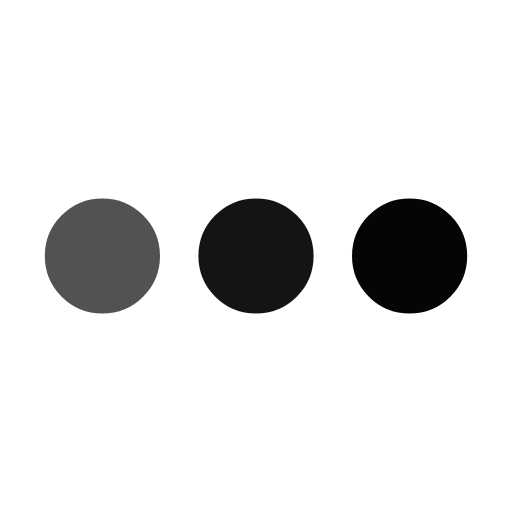
t = 0.00 s
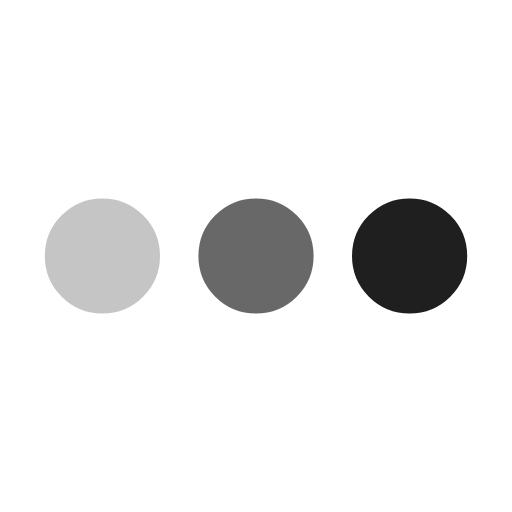
t = 0.25 s
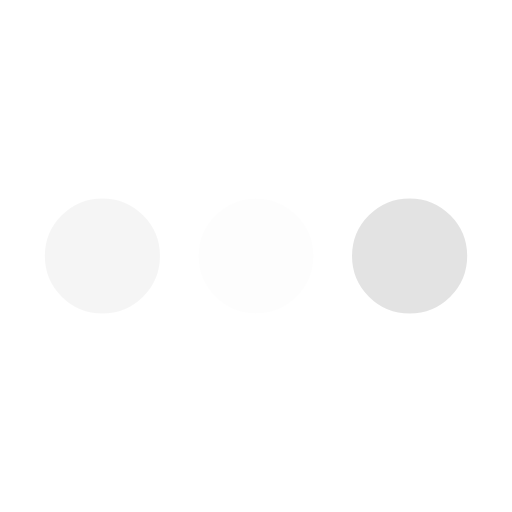
t = 0.75 s
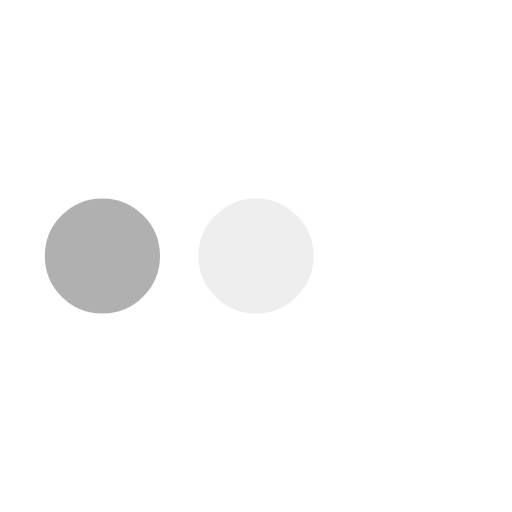
t = 1.00 s
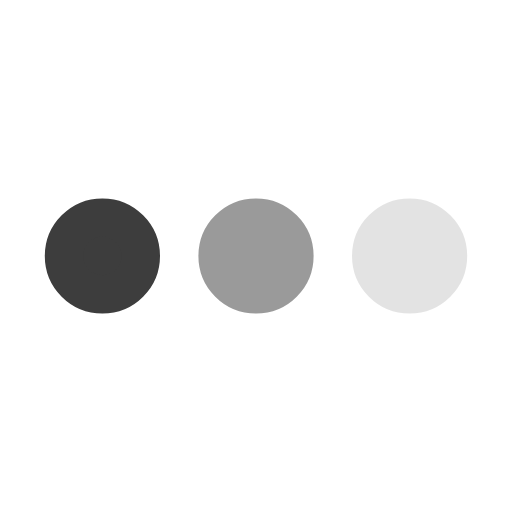
t = 1.25 s
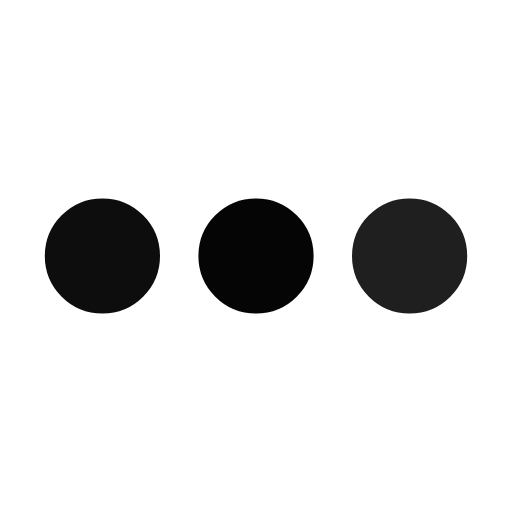
t = 1.75 s

The animated SVG that drew these frames (rendered in a browser with its animation timeline set to each time). Animation: 3 SMIL elements (animate=3); one cycle of 2.00 s, repeats indefinitely.

<svg xmlns="http://www.w3.org/2000/svg" viewBox="0 0 200 200" width="100">
  <circle fill="#050505" stroke="#050505" stroke-width="15" r="15" cx="40" cy="100">
    <animate attributeName="opacity" calcMode="spline" dur="2" values="1;0;1;" keySplines=".5 0 .5 1;.5 0 .5 1" repeatCount="indefinite" begin="-.4"></animate>
  </circle>
  <circle fill="#050505" stroke="#050505" stroke-width="15" r="15" cx="100" cy="100">
    <animate attributeName="opacity" calcMode="spline" dur="2" values="1;0;1;" keySplines=".5 0 .5 1;.5 0 .5 1" repeatCount="indefinite" begin="-.2"></animate>
  </circle>
  <circle fill="#050505" stroke="#050505" stroke-width="15" r="15" cx="160" cy="100">
    <animate attributeName="opacity" calcMode="spline" dur="2" values="1;0;1;" keySplines=".5 0 .5 1;.5 0 .5 1" repeatCount="indefinite" begin="0"></animate>
  </circle>
</svg>
